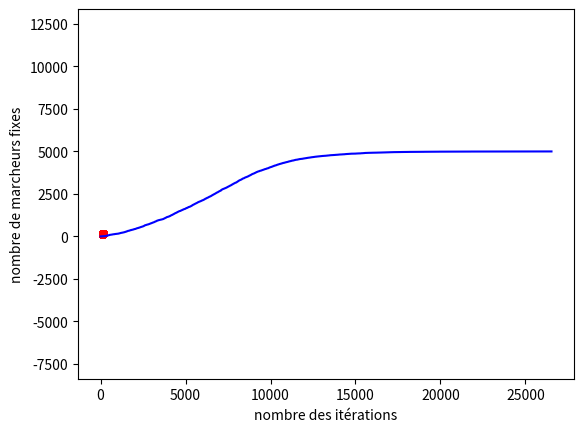

Write the Python code that produced this figure.
'''ceci est un programme qui simule la formation de flocon'''
#importation des modules
import numpy as np
import matplotlib.pyplot as plt

N=256                #taille du réseau
M=5000               #nombre de marcheurs
nIterMax=100000      #nombre maxumal d'itération temporelles

x=np.random.random_integers(1,N,M)          #positions initiales des marcheurs en x
y=np.random.random_integers(1,N,M)          #positions initiales des marcheurs en y

statusMobile=np.ones(M,dtype='bool')               #True pour marcheur mobile
grilleFixe=np.zeros([N+2,N+2],dtype='bool')        #True pour marcheur fixe

grilleFixe[129,129]=True                   #sites collants au centre de grilleFixe, x=129 et y=129

nFixe=0                                    #nombre de marcheurs fixes
niter=0                                    #nombre d'itération
fixetab,itertab=[],[]                      #CRÉER DEUX LISTES VIDES
while nFixe<M and niter<nIterMax:                        #boucle temporelle sur les pas
    m,=statusMobile.nonzero()                                 #inidices des marcheurs mobiles
    pasx=2*np.round(np.random.random(np.size(m)))-1           #choix d'un pas de 1 ou de -1 dans la direction de x pour chaque marcheur
    pasy=2*np.round(np.random.random(np.size(m)))-1           #choix d'un pas de 1 ou de -1 dans la direction de y pour chaque marcheur
    nb=np.round(np.random.random(np.size(m)))                 #générer aléatoirement un nombre nb de 0 ou 1 pour chaque marcheur
    nb2=1-nb                                                  #générer aléatoirement un nombre nb2 de 0 ou 1 qui est différent de nb1 pour chaque marcheur
   
    x[m]=np.clip(x[m]+pasx*nb,1,N)                            #déplacement dans la direction x
    y[m]=np.clip(y[m]+pasy*nb2,1,N)                           #ou dans la direction y
    
    #pour les marcheurs venant de se déplacer, on vérifie si un voisin est collant
    voisinFixe=grilleFixe[x[m]-1,y[m]-1]
    voisinFixe+=grilleFixe[x[m],y[m]-1]
    voisinFixe+=grilleFixe[x[m]+1,y[m]-1]
    voisinFixe+=grilleFixe[x[m]+1,y[m]]
    voisinFixe+=grilleFixe[x[m]+1,y[m]+1]
    voisinFixe+=grilleFixe[x[m],y[m]+1]
    voisinFixe+=grilleFixe[x[m]-1,y[m]+1]
    voisinFixe+=grilleFixe[x[m]-1,y[m]]
    k=m[voisinFixe.nonzero()[0]]                    #tableau des indices de tous les marcheurs
    if k.size>0:                                    #qui se fixent à un voisin a cette itération
        nFixe+=k.size                               #nombre de marcherus fixes
        statusMobile[k]=False                       #False pour les marcheurs fixes
        grilleFixe[x[k],y[k]]=True                  #True pour les marcheurs fixes
    print('interation{}, nombres de marcheurs fixes{}'.format(niter,nFixe))
    fixetab.append(nFixe)                           #AJOUTER LE NOMBRE DE MARCHEURS FIXES
    itertab.append(niter)                           #AJOUTER LE NOMBRE DE L'ITÉRATION
    niter+=1
    
plt.plot(x,y,'ro',markersize='2',markeredgecolor='r')            #tracer les marcheurs selon x et y
plt.xlabel('position x')
plt.ylabel('position y')
plt.axis('equal')

plt.show()


plt.plot(itertab,fixetab,'b')                                   #TRACER LA COURBE DE CROISSANCE
plt.xlabel('nombre des itérations')
plt.ylabel('nombre de marcheurs fixes')
plt.show()
